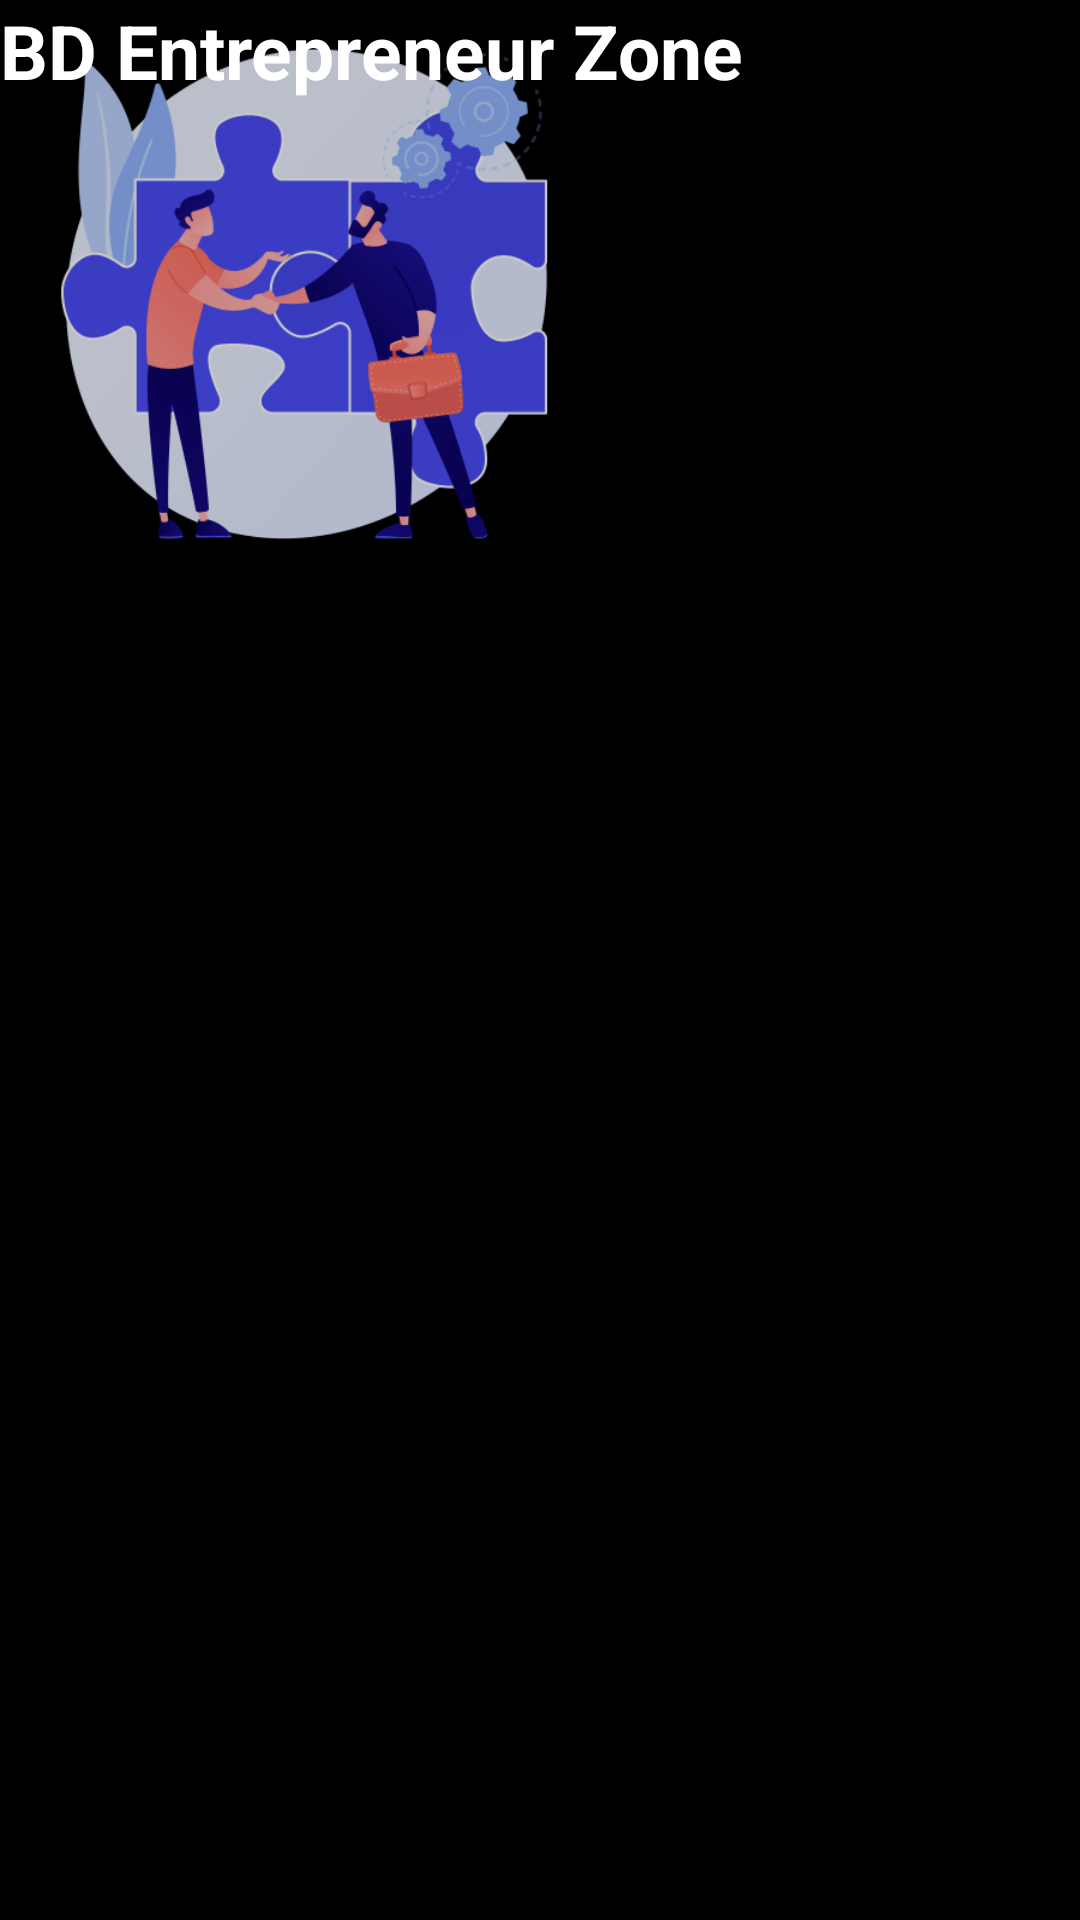

Layout XML and referenced resources for this Android screen:
<!-- AndroidManifest.xml: application theme MyTheme -->
<!-- res/layout/activity_splshscr.xml -->
<?xml version="1.0" encoding="utf-8"?>
<androidx.constraintlayout.widget.ConstraintLayout xmlns:android="http://schemas.android.com/apk/res/android"
    xmlns:app="http://schemas.androieend.com/apk/res-auto"
    xmlns:tools="http://schemas.android.com/tools"
    android:layout_width="match_parent"
    android:layout_height="match_parent"
    android:background="@color/black"
    tools:context=".Activity.SplshScrAct">

    <ImageView
        android:id="@+id/logo"
        android:layout_width="200dp"
        android:layout_height="200dp"
        android:scaleType="fitXY"
        android:src="@drawable/logo"
        app:layout_constraintBottom_toBottomOf="parent"
        app:layout_constraintEnd_toEndOf="parent"
        app:layout_constraintHorizontal_bias="0.497"
        app:layout_constraintStart_toStartOf="parent"
        app:layout_constraintTop_toTopOf="parent"
        app:layout_constraintVertical_bias="0.38" />

    <TextView
        android:id="@+id/app_title"
        android:layout_width="wrap_content"
        android:layout_height="wrap_content"
        android:layout_below="@+id/logo"
        android:text="@string/app_name"
        android:textColor="@color/white"
        android:textSize="25sp"
        android:textStyle="bold"
        app:layout_constraintBottom_toBottomOf="parent"
        app:layout_constraintEnd_toEndOf="parent"
        app:layout_constraintStart_toStartOf="parent"
        app:layout_constraintTop_toBottomOf="@+id/logo"
        app:layout_constraintVertical_bias="0.057" />
</androidx.constraintlayout.widget.ConstraintLayout>
<!-- resources referenced by this layout -->
<resources>
  <color name="black">#FF000000</color>
  <color name="white">#FFFFFFFF</color>
  <!-- drawable logo: png bitmap (drawable, 62734 bytes) -->
  <string name="app_name">BD Entrepreneur Zone</string>
  <style name="MyTheme" parent="Theme.MaterialComponents.Light.DarkActionBar">
          
          <item name="colorPrimary">@color/primary</item>
          <item name="colorPrimaryDark">@color/dark</item>
          <item name="colorAccent">@color/light</item>
          <item name="colorControlNormal">@color/white</item>
          <item name="windowActionBar">false</item>
          <item name="windowNoTitle">true</item>
      </style>
  <color name="primary">#20c2cd</color>
  <color name="dark">#00919c</color>
  <color name="light">#6af5ff</color>
</resources>
